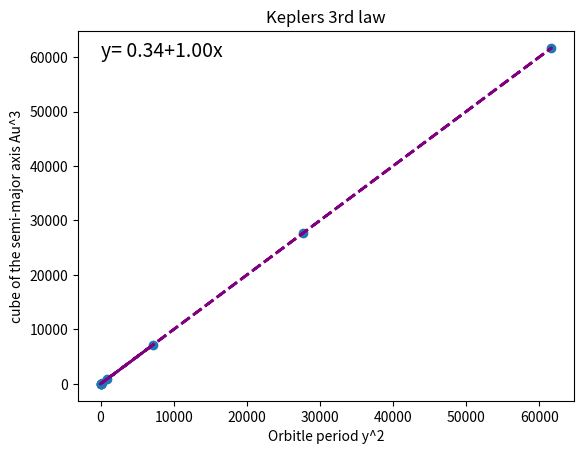

Here is the Python script that generated this plot:
import numpy as np
import matplotlib.pyplot as plt

x__values = np.array([ (29.63)**2, (84.75)**2, (11.86)**2, (166.34)**2, (248.35)**2, (1.88)**2, (0.62)**2, (0.24)**2, (1)**2])
Y_values =np.array([ (9.58)**3, (19.29)**3, (5.20)**3, (30.25)**3, (39.51)**3, (1.523)**3, (0.723)**3, (0.387)**3, (1.00)**3])

a, b = np.polyfit(x__values, Y_values, 1)
plt.title("Keplers 3rd law")

plt.scatter(x__values, Y_values)
plt.xlabel("Orbitle period y^2")
plt.ylabel("cube of the semi-major axis Au^3")
#line of best fit 
plt.plot(x__values, a*x__values+b, color='purple', linestyle='--', linewidth=2)
plt.text(1, 60000, 'y= ' + '{:.2f}'.format(b) + '+{:.2f}'.format(a) + 'x', size=14)
plt.plot